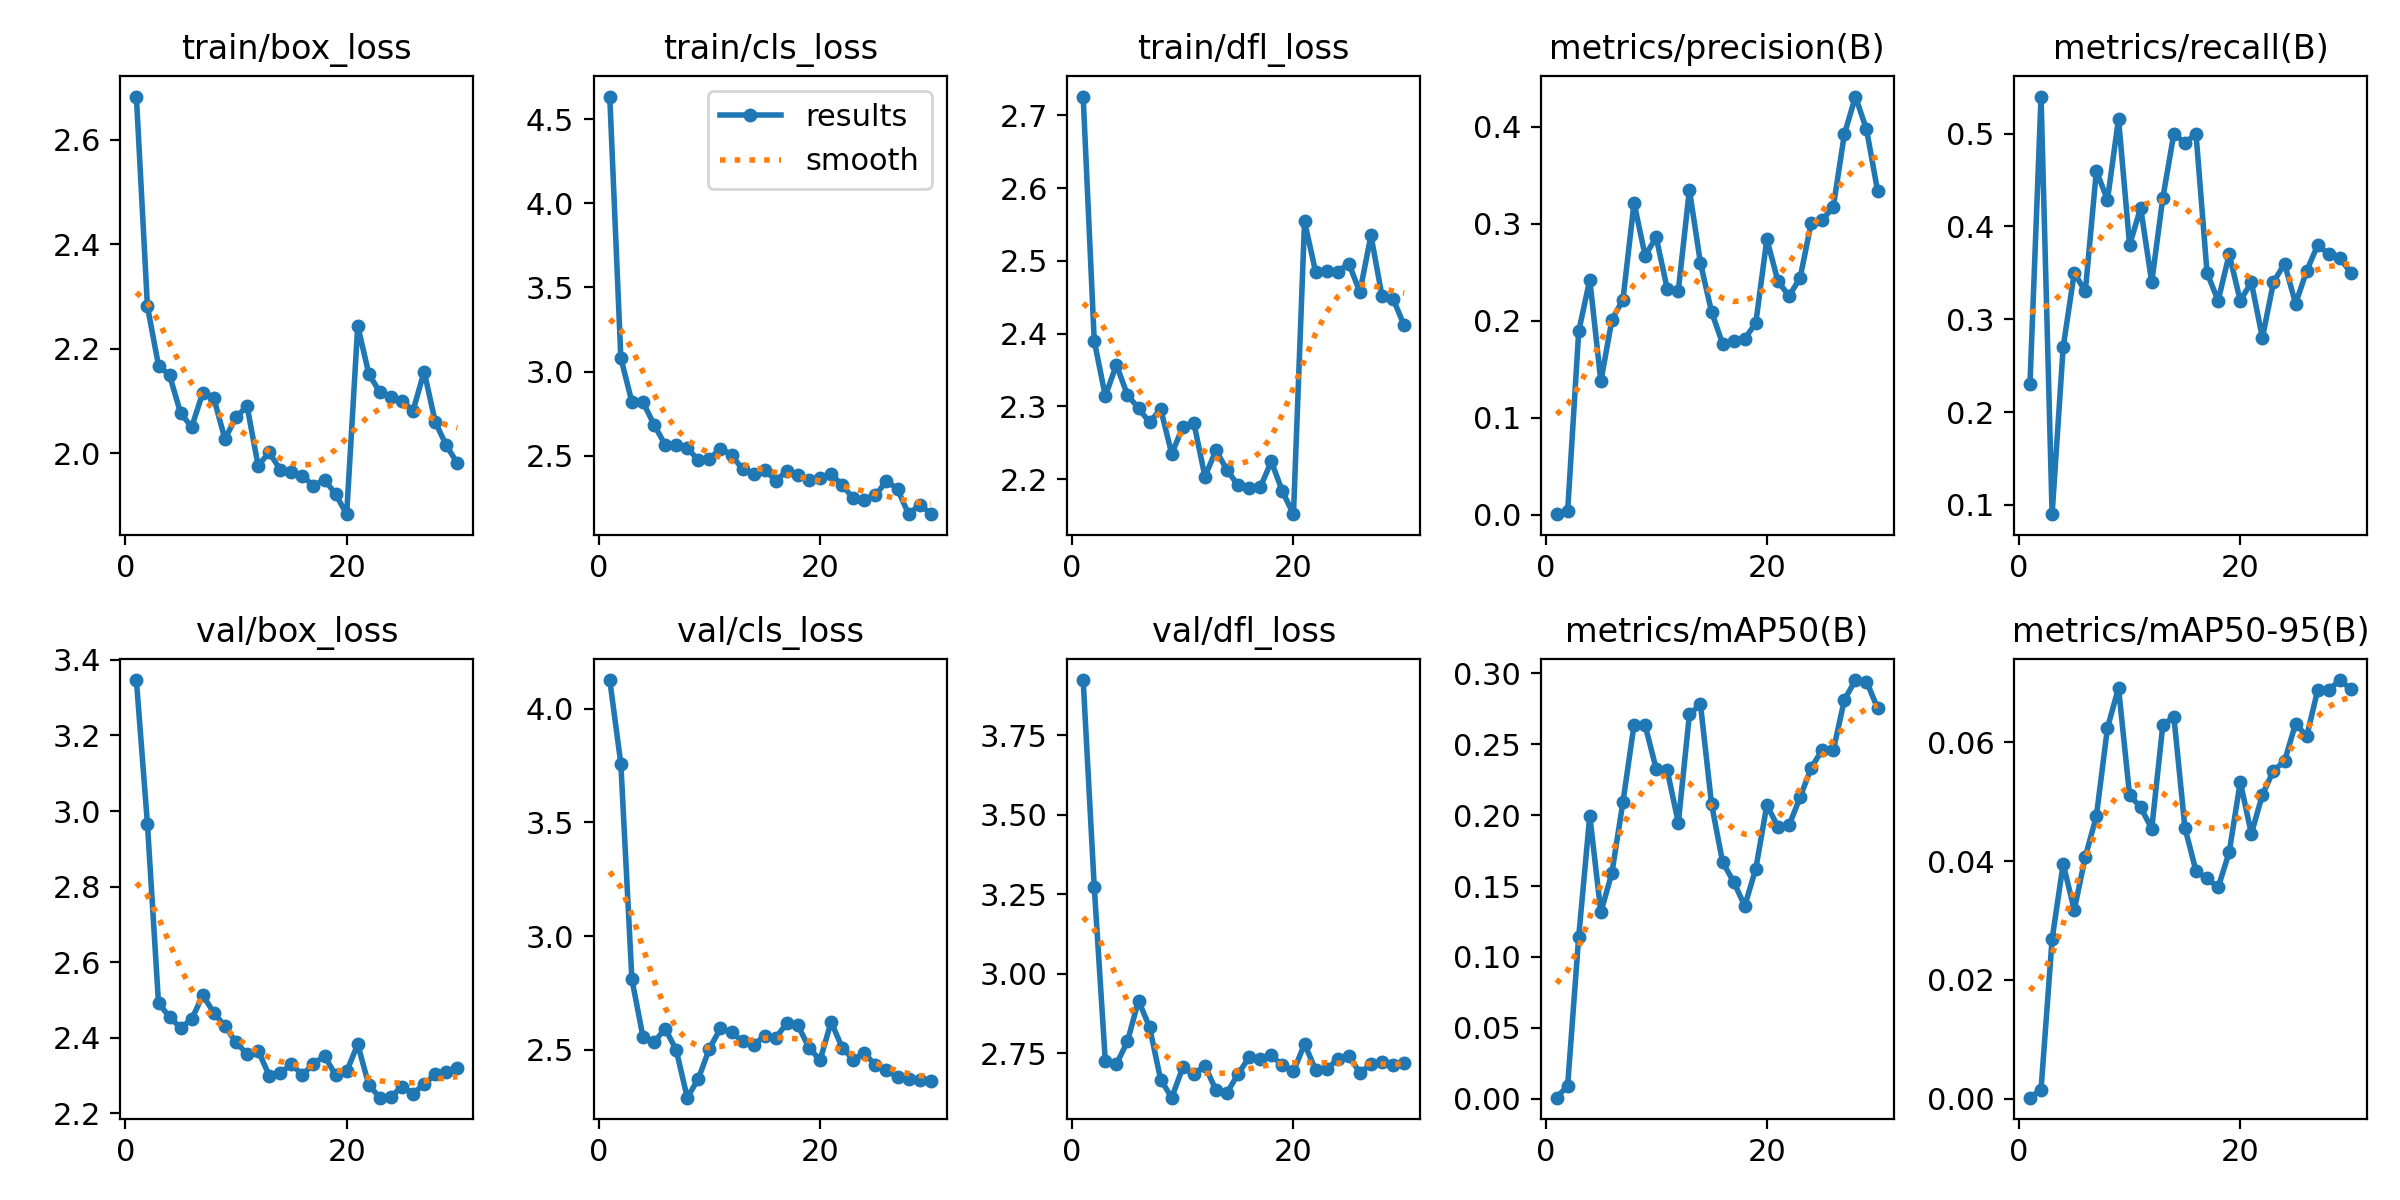

Data behind this chart, as committed beside it:
epoch, train/box_loss, train/cls_loss, train/dfl_loss, metrics/precision(B), metrics/recall(B), metrics/mAP50(B), metrics/mAP50-95(B), val/box_loss, val/cls_loss, val/dfl_loss, lr/pg0, lr/pg1, lr/pg2
1, 2.682, 4.634, 2.726, 0.00061, 0.23, 0.00072, 0.00018, 3.347, 4.127, 3.924, 0.07702, 2.3e-05, 2.3e-05
2, 2.281, 3.081, 2.39, 0.00338, 0.54, 0.0091, 0.00155, 2.966, 3.759, 3.273, 0.05305, 4.5449e-05, 4.5449e-05
3, 2.168, 2.82, 2.314, 0.189, 0.09, 0.1143, 0.02686, 2.492, 2.81, 2.726, 0.02907, 6.6314e-05, 6.6314e-05
4, 2.149, 2.819, 2.357, 0.2422, 0.27, 0.1996, 0.03958, 2.455, 2.556, 2.715, 0.005086, 8.5595e-05, 8.5595e-05
5, 2.077, 2.685, 2.316, 0.1375, 0.35, 0.1315, 0.03178, 2.426, 2.533, 2.788, 8.68e-05, 8.68e-05, 8.68e-05
6, 2.05, 2.565, 2.298, 0.2008, 0.33, 0.1593, 0.04074, 2.449, 2.593, 2.916, 8.35e-05, 8.35e-05, 8.35e-05
7, 2.116, 2.565, 2.278, 0.2218, 0.46, 0.2094, 0.0476, 2.513, 2.5, 2.832, 8.02e-05, 8.02e-05, 8.02e-05
8, 2.105, 2.546, 2.296, 0.3216, 0.4286, 0.2638, 0.06244, 2.466, 2.289, 2.667, 7.69e-05, 7.69e-05, 7.69e-05
9, 2.027, 2.474, 2.235, 0.267, 0.516, 0.2634, 0.0692, 2.431, 2.372, 2.611, 7.36e-05, 7.36e-05, 7.36e-05
10, 2.069, 2.48, 2.272, 0.286, 0.38, 0.2327, 0.05112, 2.388, 2.505, 2.706, 7.03e-05, 7.03e-05, 7.03e-05
11, 2.091, 2.543, 2.277, 0.2327, 0.42, 0.2316, 0.0491, 2.357, 2.594, 2.684, 6.7e-05, 6.7e-05, 6.7e-05
12, 1.976, 2.506, 2.204, 0.231, 0.34, 0.1946, 0.04546, 2.366, 2.576, 2.711, 6.37e-05, 6.37e-05, 6.37e-05
13, 2.002, 2.419, 2.24, 0.335, 0.4306, 0.271, 0.06287, 2.3, 2.537, 2.634, 6.04e-05, 6.04e-05, 6.04e-05
14, 1.969, 2.392, 2.212, 0.2594, 0.5, 0.2782, 0.06435, 2.307, 2.522, 2.627, 5.71e-05, 5.71e-05, 5.71e-05
15, 1.964, 2.417, 2.192, 0.2092, 0.49, 0.2079, 0.04563, 2.33, 2.561, 2.685, 5.38e-05, 5.38e-05, 5.38e-05
16, 1.956, 2.351, 2.187, 0.1764, 0.5, 0.1668, 0.03836, 2.302, 2.552, 2.738, 5.05e-05, 5.05e-05, 5.05e-05
17, 1.938, 2.41, 2.189, 0.1791, 0.35, 0.153, 0.03709, 2.331, 2.618, 2.731, 4.72e-05, 4.72e-05, 4.72e-05
18, 1.95, 2.387, 2.224, 0.1813, 0.32, 0.1359, 0.0356, 2.352, 2.607, 2.743, 4.39e-05, 4.39e-05, 4.39e-05
19, 1.922, 2.354, 2.183, 0.1977, 0.37, 0.1622, 0.04151, 2.301, 2.509, 2.713, 4.06e-05, 4.06e-05, 4.06e-05
20, 1.884, 2.366, 2.152, 0.284, 0.32, 0.2072, 0.05338, 2.311, 2.454, 2.693, 3.73e-05, 3.73e-05, 3.73e-05
21, 2.244, 2.393, 2.554, 0.2407, 0.34, 0.1917, 0.0446, 2.383, 2.623, 2.78, 3.4e-05, 3.4e-05, 3.4e-05
22, 2.152, 2.325, 2.485, 0.2255, 0.28, 0.1927, 0.0512, 2.275, 2.509, 2.699, 3.07e-05, 3.07e-05, 3.07e-05
23, 2.117, 2.247, 2.486, 0.2439, 0.34, 0.2125, 0.05524, 2.242, 2.456, 2.7, 2.74e-05, 2.74e-05, 2.74e-05
24, 2.108, 2.239, 2.485, 0.3004, 0.36, 0.2333, 0.05685, 2.244, 2.485, 2.733, 2.41e-05, 2.41e-05, 2.41e-05
25, 2.101, 2.264, 2.496, 0.3037, 0.3169, 0.246, 0.06319, 2.271, 2.432, 2.742, 2.08e-05, 2.08e-05, 2.08e-05
26, 2.082, 2.35, 2.457, 0.3172, 0.3522, 0.2456, 0.06102, 2.252, 2.41, 2.689, 1.75e-05, 1.75e-05, 1.75e-05
27, 2.156, 2.301, 2.535, 0.392, 0.38, 0.2813, 0.06885, 2.277, 2.379, 2.716, 1.42e-05, 1.42e-05, 1.42e-05
28, 2.06, 2.153, 2.452, 0.431, 0.37, 0.2953, 0.06884, 2.303, 2.373, 2.722, 1.09e-05, 1.09e-05, 1.09e-05
29, 2.015, 2.208, 2.448, 0.3972, 0.3659, 0.2942, 0.07051, 2.31, 2.368, 2.713, 7.6e-06, 7.6e-06, 7.6e-06
30, 1.981, 2.157, 2.411, 0.3341, 0.35, 0.2756, 0.06894, 2.319, 2.364, 2.719, 4.3e-06, 4.3e-06, 4.3e-06
